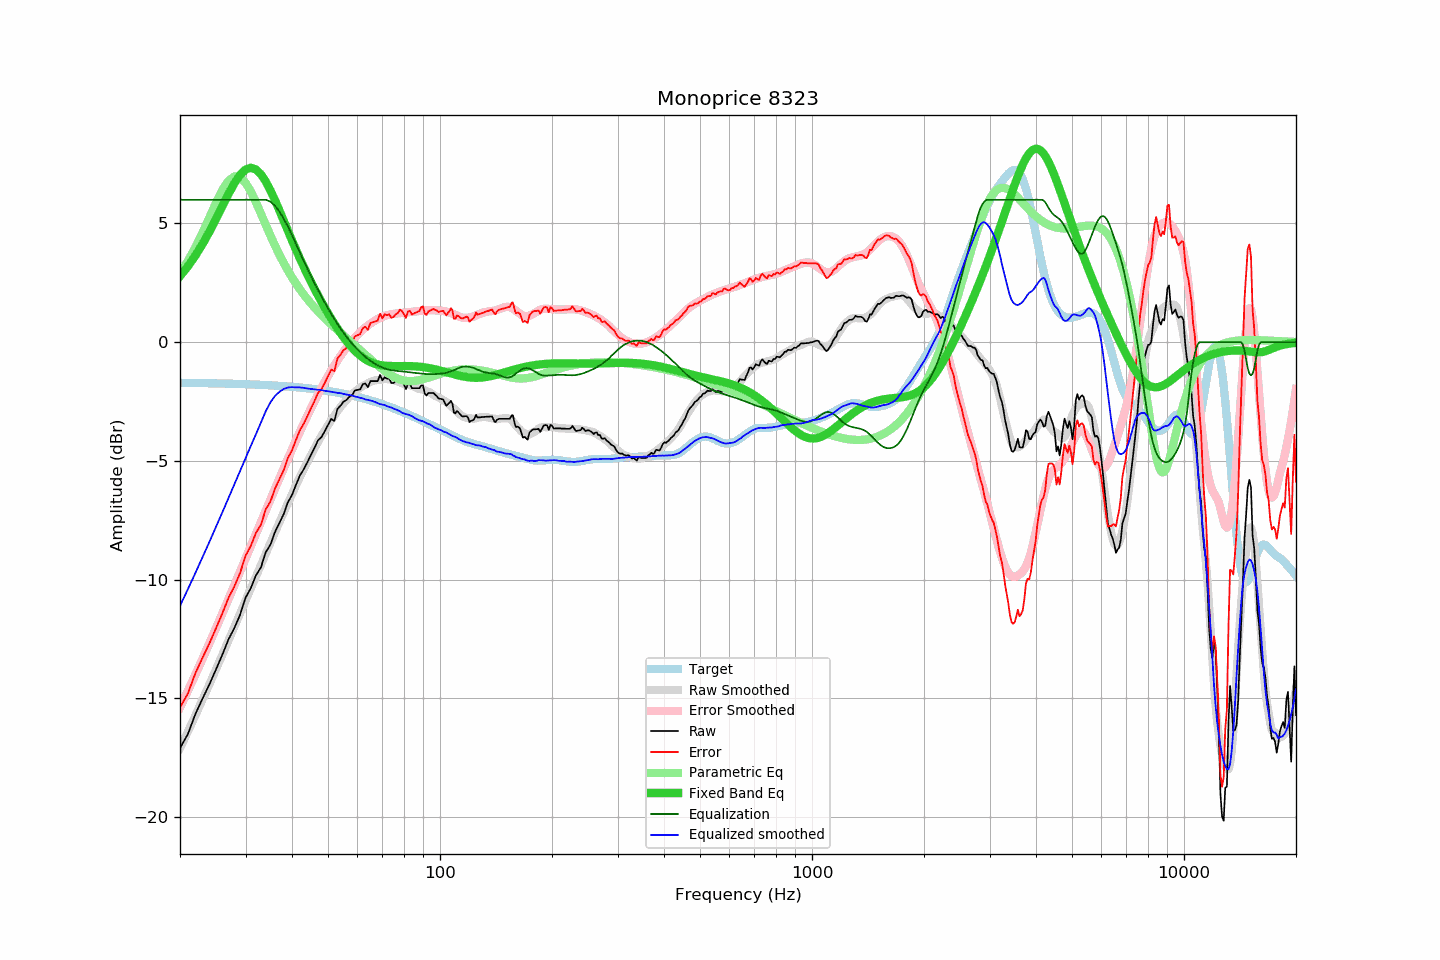

Data behind this chart, as committed beside it:
frequency, raw, error, smoothed, error_smoothed, equalization, parametric_eq, equalized_raw, equalized_smoothed, target
20, -17.10, -15.39, -17.11, -15.39, 6.00, 2.78, -11.10, -11.11, -1.71
21, -16.51, -14.80, -16.40, -14.68, 6.00, 3.19, -10.51, -10.40, -1.71
22, -15.66, -13.94, -15.72, -14.00, 6.00, 3.65, -9.66, -9.72, -1.72
23, -15.01, -13.29, -15.05, -13.33, 6.00, 4.14, -9.01, -9.05, -1.72
24, -14.41, -12.68, -14.41, -12.68, 6.00, 4.66, -8.41, -8.41, -1.73
25, -13.78, -12.04, -13.78, -12.04, 6.00, 5.19, -7.78, -7.78, -1.73
26, -13.16, -11.42, -13.16, -11.42, 6.00, 5.73, -7.16, -7.16, -1.74
27, -12.52, -10.77, -12.57, -10.82, 6.00, 6.24, -6.52, -6.57, -1.75
28, -12.04, -10.29, -11.99, -10.24, 6.00, 6.69, -6.04, -5.99, -1.75
29, -11.49, -9.73, -11.43, -9.67, 6.00, 7.05, -5.49, -5.43, -1.76
30, -10.77, -9.00, -10.89, -9.12, 6.00, 7.27, -4.77, -4.89, -1.77
31, -10.36, -8.58, -10.37, -8.59, 6.00, 7.35, -4.36, -4.37, -1.78
32, -9.82, -8.03, -9.88, -8.07, 6.00, 7.28, -3.82, -3.88, -1.79
33, -9.49, -7.69, -9.39, -7.58, 6.00, 7.08, -3.49, -3.39, -1.80
34, -8.85, -7.04, -8.91, -7.10, 6.00, 6.77, -2.85, -2.91, -1.81
35, -8.53, -6.71, -8.45, -6.63, 5.92, 6.40, -2.61, -2.54, -1.82
36, -8.00, -6.17, -8.01, -6.18, 5.75, 5.98, -2.25, -2.26, -1.83
37, -7.61, -5.77, -7.59, -5.74, 5.50, 5.55, -2.11, -2.09, -1.84
38, -7.24, -5.39, -7.17, -5.32, 5.20, 5.12, -2.04, -1.97, -1.85
39, -6.74, -4.87, -6.78, -4.91, 4.87, 4.69, -1.87, -1.91, -1.87
40, -6.44, -4.56, -6.41, -4.51, 4.51, 4.29, -1.92, -1.89, -1.88
41, -6.01, -4.11, -6.04, -4.14, 4.14, 3.90, -1.87, -1.90, -1.89
42, -5.62, -3.71, -5.68, -3.77, 3.77, 3.53, -1.85, -1.90, -1.91
43, -5.36, -3.43, -5.35, -3.43, 3.43, 3.18, -1.93, -1.92, -1.92
44, -5.06, -3.12, -5.05, -3.10, 3.10, 2.85, -1.96, -1.95, -1.94
45, -4.74, -2.78, -4.75, -2.78, 2.78, 2.54, -1.96, -1.97, -1.96
46, -4.45, -2.47, -4.47, -2.48, 2.48, 2.24, -1.97, -1.99, -1.98
47, -4.13, -2.13, -4.20, -2.20, 2.20, 1.97, -1.93, -2.00, -2.00
48, -4.00, -1.98, -3.94, -1.92, 1.92, 1.70, -2.07, -2.02, -2.01
49, -3.75, -1.71, -3.71, -1.67, 1.67, 1.45, -2.08, -2.05, -2.03
50, -3.49, -1.43, -3.49, -1.42, 1.42, 1.21, -2.07, -2.06, -2.06
51, -3.23, -1.15, -3.28, -1.19, 1.19, 0.99, -2.04, -2.09, -2.08
52, -3.32, -1.22, -3.09, -0.98, 0.98, 0.78, -2.34, -2.11, -2.10
53, -2.81, -0.69, -2.91, -0.77, 0.77, 0.58, -2.04, -2.13, -2.12
54, -2.68, -0.53, -2.73, -0.58, 0.58, 0.39, -2.10, -2.15, -2.15
55, -2.51, -0.34, -2.58, -0.40, 0.40, 0.22, -2.11, -2.18, -2.17
56, -2.44, -0.24, -2.44, -0.24, 0.24, 0.05, -2.20, -2.20, -2.20
57, -2.30, -0.08, -2.31, -0.08, 0.08, -0.09, -2.22, -2.23, -2.22
58, -2.24, 0.01, -2.19, 0.06, -0.06, -0.23, -2.30, -2.25, -2.25
59, -2.04, 0.24, -2.10, 0.19, -0.19, -0.35, -2.23, -2.29, -2.27
60, -2.01, 0.29, -2.00, 0.31, -0.31, -0.46, -2.32, -2.31, -2.30
61, -1.99, 0.34, -1.92, 0.42, -0.42, -0.56, -2.41, -2.34, -2.33
62, -1.77, 0.59, -1.84, 0.53, -0.53, -0.65, -2.30, -2.37, -2.36
63, -1.74, 0.65, -1.79, 0.62, -0.62, -0.72, -2.36, -2.41, -2.39
64, -1.90, 0.52, -1.72, 0.71, -0.71, -0.78, -2.61, -2.43, -2.42
65, -1.64, 0.81, -1.67, 0.78, -0.78, -0.84, -2.42, -2.45, -2.45
66, -1.64, 0.84, -1.63, 0.86, -0.86, -0.88, -2.49, -2.49, -2.48
67, -1.64, 0.88, -1.60, 0.92, -0.92, -0.91, -2.56, -2.52, -2.51
68, -1.64, 0.91, -1.59, 0.98, -0.98, -0.94, -2.62, -2.57, -2.55
69, -1.38, 1.20, -1.58, 1.03, -1.03, -0.96, -2.40, -2.61, -2.58
70, -1.61, 1.00, -1.56, 1.07, -1.07, -0.98, -2.68, -2.63, -2.61
71, -1.47, 1.18, -1.54, 1.11, -1.11, -0.99, -2.57, -2.65, -2.65
72, -1.54, 1.14, -1.56, 1.14, -1.14, -1.00, -2.67, -2.69, -2.68
73, -1.54, 1.18, -1.57, 1.16, -1.16, -1.00, -2.70, -2.73, -2.72
74, -1.72, 1.03, -1.57, 1.18, -1.18, -1.00, -2.90, -2.75, -2.75
75, -1.72, 1.07, -1.60, 1.19, -1.19, -1.01, -2.91, -2.79, -2.78
76, -1.64, 1.18, -1.62, 1.21, -1.21, -1.01, -2.84, -2.83, -2.82
77, -1.64, 1.22, -1.65, 1.21, -1.21, -1.01, -2.85, -2.87, -2.86
78, -1.52, 1.37, -1.69, 1.22, -1.22, -1.00, -2.74, -2.91, -2.89
79, -1.61, 1.32, -1.74, 1.23, -1.23, -1.00, -2.84, -2.97, -2.93
... 553 more rows
